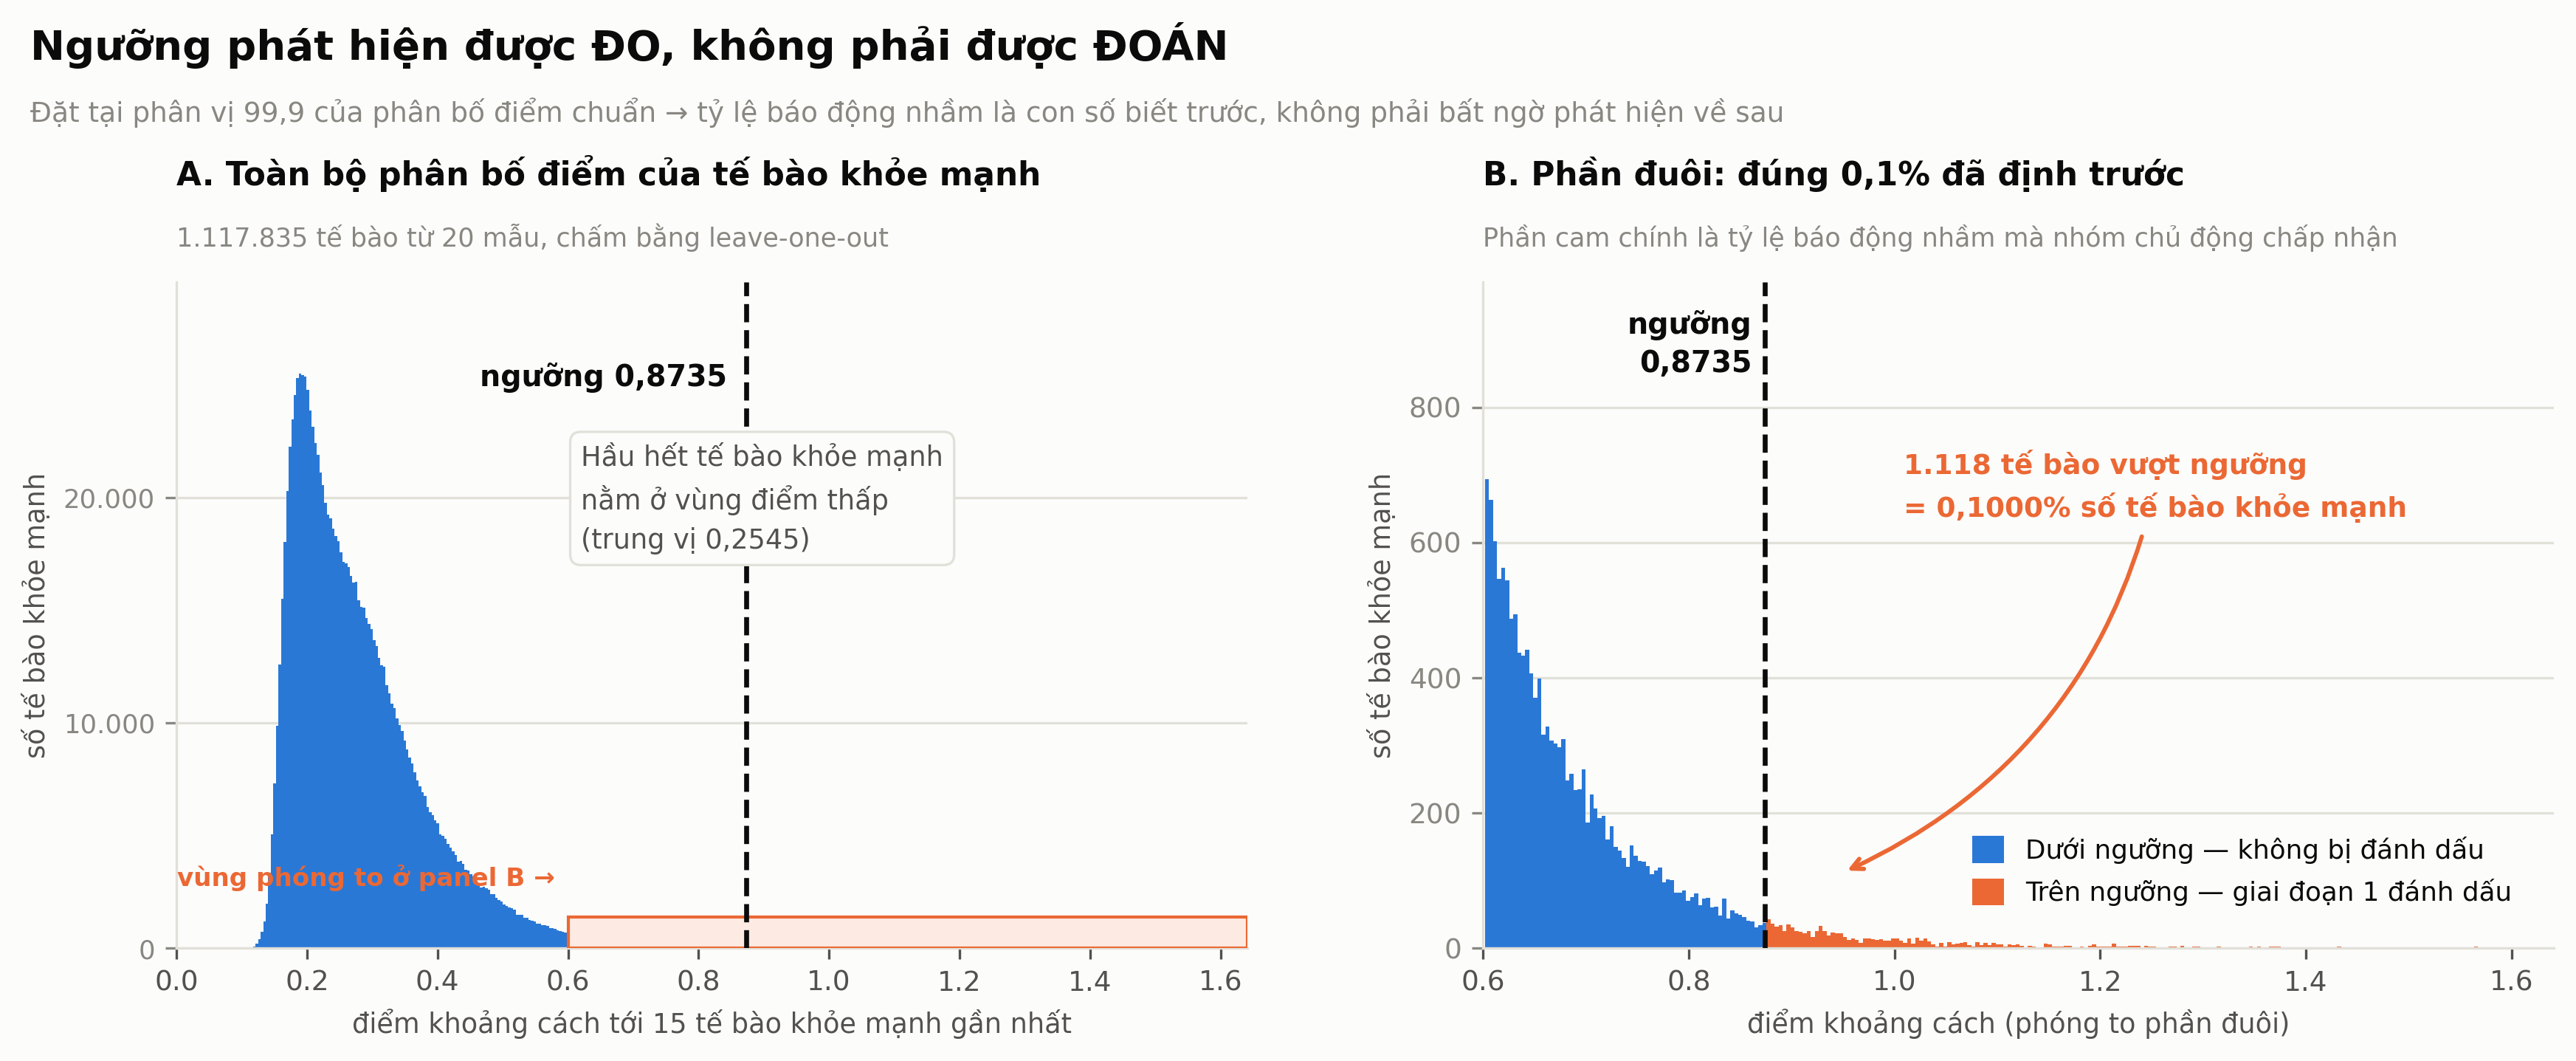

Source code (Python):
# -*- coding: utf-8 -*-
"""
fig_threshold.py
================
Ve "Hinh 4 - Phan bo diem chuan va vi tri nguong" cho bao cao NCKH AskCell.

Doc tep null_hist.npz (~5 KB) do compute_null.py sinh ra, nen script nay chay
duoc o BAT KY DAU — ke ca Google Colab — ma khong can lai file .fcs.
Chi can tai kem null_hist.npz.

    python fig_threshold.py

Xuat ra: fig_threshold.png (300 DPI) va fig_threshold.pdf

NGUON SO LIEU
-------------
1.117.835 diem khoang cach cua te bao khoe manh, do bang leave-one-out tren
20 mau tuy xuong (xem compute_null.py). Nguong tinh duoc 0,8735 khop tuyet doi
voi benchmark.json, ke ca ca 5 phan vi p50/p90/p99/p99.9/p99.99.

VI SAO HAI PANEL
----------------
Dinh histogram cao 25.488 te bao, trong khi ca phan duoi vuot nguong chi cao
toi da 227 te bao. Neu ve chung mot truc tung thi phan duoi — dung cho ta can
nhin — se bien mat hoan toan. Panel B phong to dung vung do.
"""

import json
import os

import matplotlib
matplotlib.use("Agg")
import matplotlib.pyplot as plt
import numpy as np
from matplotlib.patches import Patch, Rectangle

HERE = os.path.dirname(os.path.abspath(__file__))
NPZ = os.path.join(HERE, "null_hist.npz")

# --------------------------------------------------------------------------- #
# BANG MAU - dong bo voi cac hinh khac
# (cam = te bao bi giai doan 1 danh dau, giong y nghia trong Hinh 5)
# --------------------------------------------------------------------------- #
BLUE    = "#2a78d6"
ORANGE  = "#eb6834"
ORANGE_L= "#fdeae2"
NEUTRAL = "#e1e0d9"
INK     = "#0b0b0b"
INK2    = "#52514e"
MUTED   = "#898781"
SURFACE = "#fcfcfb"

plt.rcParams.update({
    "font.family": "DejaVu Sans",
    "font.size": 9,
    "axes.facecolor": SURFACE,
    "figure.facecolor": SURFACE,
    "axes.edgecolor": NEUTRAL,
    "axes.labelcolor": INK2,
    "text.color": INK,
    "xtick.color": INK2,
    "ytick.color": MUTED,
    "axes.spines.top": False,
    "axes.spines.right": False,
})


def vn(n):
    return "{:,}".format(int(round(n))).replace(",", ".")


def dec(x, nd=2):
    return ("{:." + str(nd) + "f}").format(x).replace(".", ",")


# --------------------------------------------------------------------------- #
if not os.path.exists(NPZ):
    raise SystemExit(
        "Thieu null_hist.npz. Chay truoc:\n"
        "    cd backend && .venv/Scripts/python figures/compute_null.py"
    )

d = np.load(NPZ, allow_pickle=True)
counts = d["counts"]
edges = d["edges"]
THRESH = float(d["threshold"])
PCTILE = float(d["percentile"])
N_TOTAL = int(d["n_total"])
N_OVER = int(d["n_over"])
N_SPEC = int(d["n_specimens"])
QUANTS = json.loads(str(d["quantiles"].item()))

lefts = edges[:-1]
widths = np.diff(edges)
over = lefts >= THRESH
colors = np.where(over, ORANGE, BLUE)

ZOOM_FROM = 0.60

fig, (axA, axB) = plt.subplots(1, 2, figsize=(11.8, 5.1))
fig.subplots_adjust(left=0.068, right=0.978, top=0.735, bottom=0.145, wspace=0.22)


def panel_title(ax, letter, text, sub):
    ax.text(0, 1.135, letter + ". " + text, transform=ax.transAxes,
            fontsize=10.5, fontweight="bold", color=INK, va="bottom")
    ax.text(0, 1.045, sub, transform=ax.transAxes, fontsize=8.4,
            color=MUTED, va="bottom")


# --------------------------------------------------------------------------- #
# A - Toan canh phan bo
# --------------------------------------------------------------------------- #
axA.bar(lefts, counts, width=widths, align="edge", color=colors, linewidth=0)
axA.set_xlim(0, edges[-1])
axA.set_ylim(0, counts.max() * 1.16)
axA.set_xlabel("điểm khoảng cách tới 15 tế bào khỏe mạnh gần nhất",
               fontsize=8.8, color=INK2)
axA.set_ylabel("số tế bào khỏe mạnh", fontsize=8.8, color=INK2)
axA.set_yticks([0, 10_000, 20_000])
axA.set_yticklabels(["0", "10.000", "20.000"], fontsize=8.5)
axA.yaxis.grid(True, color=NEUTRAL, linewidth=0.8)
axA.set_axisbelow(True)

axA.axvline(THRESH, color=INK, lw=1.6, ls="--", zorder=5)
axA.text(THRESH - 0.03, counts.max() * 1.02,
         "ngưỡng " + dec(THRESH, 4).rstrip("0"),
         ha="right", va="top", fontsize=9.5, fontweight="bold", color=INK,
         zorder=6, bbox=dict(boxstyle="round,pad=0.25", facecolor=SURFACE,
                             edgecolor="none", alpha=0.85))

# Khung danh dau vung se duoc phong to o panel B
axA.add_patch(Rectangle((ZOOM_FROM, 0), edges[-1] - ZOOM_FROM,
                        counts.max() * 0.055,
                        facecolor=ORANGE_L, edgecolor=ORANGE,
                        linewidth=1.0, zorder=4))
axA.text(ZOOM_FROM - 0.02, counts.max() * 0.10, "vùng phóng to ở panel B →",
         ha="right", va="bottom", fontsize=8.2, color=ORANGE, fontweight="bold")

# Dat o vung TRONG (ben phai dinh, ngay duoi nhan nguong) thay vi de len cot
axA.text(0.62, counts.max() * 0.88,
         "Hầu hết tế bào khỏe mạnh\nnằm ở vùng điểm thấp\n(trung vị "
         + dec(QUANTS["p50"], 4).rstrip("0") + ")",
         fontsize=8.8, color=INK2, va="top", ha="left", linespacing=1.55,
         zorder=6, bbox=dict(boxstyle="round,pad=0.4", facecolor=SURFACE,
                             edgecolor=NEUTRAL, linewidth=0.8))

panel_title(axA, "A", "Toàn bộ phân bố điểm của tế bào khỏe mạnh",
            vn(N_TOTAL) + " tế bào từ " + str(N_SPEC)
            + " mẫu, chấm bằng leave-one-out")


# --------------------------------------------------------------------------- #
# B - Phong to phan duoi
# --------------------------------------------------------------------------- #
m = lefts >= ZOOM_FROM
axB.bar(lefts[m], counts[m], width=widths[m], align="edge",
        color=colors[m], linewidth=0)
axB.set_xlim(ZOOM_FROM, edges[-1])
tail_max = counts[m].max()
axB.set_ylim(0, tail_max * 1.42)
axB.set_xlabel("điểm khoảng cách (phóng to phần đuôi)", fontsize=8.8, color=INK2)
axB.set_ylabel("số tế bào khỏe mạnh", fontsize=8.8, color=INK2)
axB.yaxis.grid(True, color=NEUTRAL, linewidth=0.8)
axB.set_axisbelow(True)

axB.axvline(THRESH, color=INK, lw=1.6, ls="--", zorder=5)
axB.text(THRESH - 0.012, tail_max * 1.36, "ngưỡng\n" + dec(THRESH, 4).rstrip("0"),
         ha="right", va="top", fontsize=9.5, fontweight="bold", color=INK,
         linespacing=1.4, zorder=6,
         bbox=dict(boxstyle="round,pad=0.25", facecolor=SURFACE,
                   edgecolor="none", alpha=0.85))

axB.annotate(
    vn(N_OVER) + " tế bào vượt ngưỡng\n= " + dec(N_OVER / N_TOTAL * 100, 4)
    + "% số tế bào khỏe mạnh",
    xy=(THRESH + 0.075, tail_max * 0.16),
    xytext=(THRESH + 0.135, tail_max * 0.92),
    fontsize=9, color=ORANGE, fontweight="bold", linespacing=1.5,
    zorder=6,
    bbox=dict(boxstyle="round,pad=0.3", facecolor=SURFACE, edgecolor="none",
              alpha=0.85),
    arrowprops=dict(arrowstyle="->", color=ORANGE, lw=1.4,
                    connectionstyle="arc3,rad=-0.25"))

axB.legend(handles=[
    Patch(facecolor=BLUE, label="Dưới ngưỡng — không bị đánh dấu"),
    Patch(facecolor=ORANGE, label="Trên ngưỡng — giai đoạn 1 đánh dấu"),
], loc="lower right", frameon=False, fontsize=8.6,
    handlelength=1.2, handleheight=1.2, labelspacing=0.55,
    borderpad=1.1)

panel_title(axB, "B", "Phần đuôi: đúng 0,1% đã định trước",
            "Phần cam chính là tỷ lệ báo động nhầm mà nhóm chủ động chấp nhận")


# --------------------------------------------------------------------------- #
fig.suptitle("Ngưỡng phát hiện được ĐO, không phải được ĐOÁN",
             fontsize=13.5, fontweight="bold", color=INK, x=0.012, ha="left",
             y=0.965)
fig.text(0.012, 0.898,
         "Đặt tại phân vị " + dec(PCTILE, 1) + " của phân bố điểm chuẩn → "
         "tỷ lệ báo động nhầm là con số biết trước, không phải bất ngờ "
         "phát hiện về sau",
         fontsize=9, color=MUTED, ha="left", va="top")

fig.savefig("fig_threshold.png", dpi=300, bbox_inches="tight", facecolor=SURFACE)
fig.savefig("fig_threshold.pdf", bbox_inches="tight", facecolor=SURFACE)
print("Da xuat: fig_threshold.png va .pdf")
print(f"  nguong {THRESH:.4f} | vuot nguong {N_OVER:,}/{N_TOTAL:,} = "
      f"{N_OVER / N_TOTAL * 100:.4f}%")
